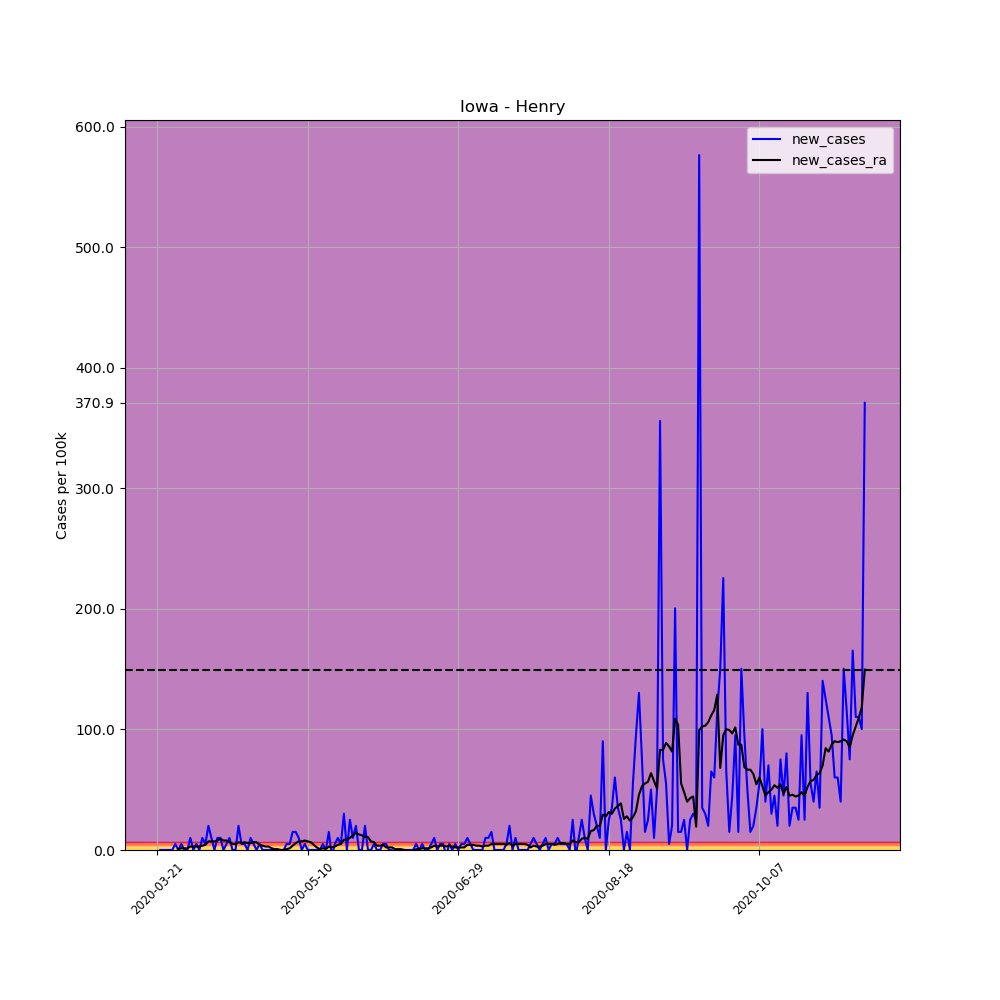

Source data for this figure (header and first rows):
, date, county, state, fips, cases, deaths, COUNTY, STNAME, CTYNAME, POPESTIMATE2019, per_100k, per_100k_ra, new_cases, new_cases_ra
224280, 2020-03-21, Henry, Iowa, 19087, 1, 0, 87, Iowa, Henry, 19954, 5.012, , , 
224281, 2020-03-22, Henry, Iowa, 19087, 1, 0, 87, Iowa, Henry, 19954, 5.012, , 0.0, 
224282, 2020-03-23, Henry, Iowa, 19087, 1, 0, 87, Iowa, Henry, 19954, 5.012, , 0.0, 
224283, 2020-03-24, Henry, Iowa, 19087, 1, 0, 87, Iowa, Henry, 19954, 5.012, , 0.0, 
224284, 2020-03-25, Henry, Iowa, 19087, 1, 0, 87, Iowa, Henry, 19954, 5.012, , 0.0, 
224285, 2020-03-26, Henry, Iowa, 19087, 1, 0, 87, Iowa, Henry, 19954, 5.012, , 0.0, 
224286, 2020-03-27, Henry, Iowa, 19087, 2, 0, 87, Iowa, Henry, 19954, 10.02, 5.727, 5.012, 
224287, 2020-03-28, Henry, Iowa, 19087, 2, 0, 87, Iowa, Henry, 19954, 10.02, 6.443, 0.0, 0.7159
224288, 2020-03-29, Henry, Iowa, 19087, 3, 0, 87, Iowa, Henry, 19954, 15.03, 7.875, 5.012, 1.432
224289, 2020-03-30, Henry, Iowa, 19087, 3, 0, 87, Iowa, Henry, 19954, 15.03, 9.307, 0.0, 1.432
224290, 2020-03-31, Henry, Iowa, 19087, 3, 0, 87, Iowa, Henry, 19954, 15.03, 10.74, 0.0, 1.432
224291, 2020-04-01, Henry, Iowa, 19087, 5, 0, 87, Iowa, Henry, 19954, 25.06, 13.6, 10.02, 2.864
224292, 2020-04-02, Henry, Iowa, 19087, 5, 0, 87, Iowa, Henry, 19954, 25.06, 16.47, 0.0, 2.864
224293, 2020-04-03, Henry, Iowa, 19087, 6, 0, 87, Iowa, Henry, 19954, 30.07, 19.33, 5.012, 2.864
224294, 2020-04-04, Henry, Iowa, 19087, 6, 0, 87, Iowa, Henry, 19954, 30.07, 22.19, 0.0, 2.864
224295, 2020-04-05, Henry, Iowa, 19087, 8, 1, 87, Iowa, Henry, 19954, 40.09, 25.77, 10.02, 3.58
224296, 2020-04-06, Henry, Iowa, 19087, 9, 1, 87, Iowa, Henry, 19954, 45.1, 30.07, 5.012, 4.296
224297, 2020-04-07, Henry, Iowa, 19087, 13, 1, 87, Iowa, Henry, 19954, 65.15, 37.23, 20.05, 7.159
224298, 2020-04-08, Henry, Iowa, 19087, 15, 1, 87, Iowa, Henry, 19954, 75.17, 44.39, 10.02, 7.159
224299, 2020-04-09, Henry, Iowa, 19087, 15, 1, 87, Iowa, Henry, 19954, 75.17, 51.55, 0.0, 7.159
224300, 2020-04-10, Henry, Iowa, 19087, 17, 1, 87, Iowa, Henry, 19954, 85.2, 59.42, 10.02, 7.875
224301, 2020-04-11, Henry, Iowa, 19087, 19, 1, 87, Iowa, Henry, 19954, 95.22, 68.73, 10.02, 9.307
224302, 2020-04-12, Henry, Iowa, 19087, 19, 1, 87, Iowa, Henry, 19954, 95.22, 76.6, 0.0, 7.875
224303, 2020-04-13, Henry, Iowa, 19087, 20, 1, 87, Iowa, Henry, 19954, 100.2, 84.48, 5.012, 7.875
224304, 2020-04-14, Henry, Iowa, 19087, 22, 1, 87, Iowa, Henry, 19954, 110.3, 90.92, 10.02, 6.443
224305, 2020-04-15, Henry, Iowa, 19087, 22, 1, 87, Iowa, Henry, 19954, 110.3, 95.93, 0.0, 5.012
224306, 2020-04-16, Henry, Iowa, 19087, 22, 1, 87, Iowa, Henry, 19954, 110.3, 100.9, 0.0, 5.012
224307, 2020-04-17, Henry, Iowa, 19087, 26, 1, 87, Iowa, Henry, 19954, 130.3, 107.4, 20.05, 6.443
224308, 2020-04-18, Henry, Iowa, 19087, 27, 1, 87, Iowa, Henry, 19954, 135.3, 113.1, 5.012, 5.727
224309, 2020-04-19, Henry, Iowa, 19087, 28, 1, 87, Iowa, Henry, 19954, 140.3, 119.6, 5.012, 6.443
224310, 2020-04-20, Henry, Iowa, 19087, 28, 1, 87, Iowa, Henry, 19954, 140.3, 125.3, 0.0, 5.727
224311, 2020-04-21, Henry, Iowa, 19087, 30, 1, 87, Iowa, Henry, 19954, 150.3, 131, 10.02, 5.727
224312, 2020-04-22, Henry, Iowa, 19087, 31, 1, 87, Iowa, Henry, 19954, 155.4, 137.5, 5.012, 6.443
224313, 2020-04-23, Henry, Iowa, 19087, 31, 1, 87, Iowa, Henry, 19954, 155.4, 143.9, 0.0, 6.443
224314, 2020-04-24, Henry, Iowa, 19087, 32, 1, 87, Iowa, Henry, 19954, 160.4, 148.2, 5.012, 4.296
224315, 2020-04-25, Henry, Iowa, 19087, 32, 1, 87, Iowa, Henry, 19954, 160.4, 151.8, 0.0, 3.58
224316, 2020-04-26, Henry, Iowa, 19087, 32, 1, 87, Iowa, Henry, 19954, 160.4, 154.6, 0.0, 2.864
224317, 2020-04-27, Henry, Iowa, 19087, 32, 1, 87, Iowa, Henry, 19954, 160.4, 157.5, 0.0, 2.864
224318, 2020-04-28, Henry, Iowa, 19087, 32, 1, 87, Iowa, Henry, 19954, 160.4, 158.9, 0.0, 1.432
224319, 2020-04-29, Henry, Iowa, 19087, 32, 1, 87, Iowa, Henry, 19954, 160.4, 159.7, 0.0, 0.7159
224320, 2020-04-30, Henry, Iowa, 19087, 32, 1, 87, Iowa, Henry, 19954, 160.4, 160.4, 0.0, 0.7159
224321, 2020-05-01, Henry, Iowa, 19087, 32, 1, 87, Iowa, Henry, 19954, 160.4, 160.4, 0.0, 0.0
224322, 2020-05-02, Henry, Iowa, 19087, 32, 1, 87, Iowa, Henry, 19954, 160.4, 160.4, 0.0, 0.0
224323, 2020-05-03, Henry, Iowa, 19087, 33, 1, 87, Iowa, Henry, 19954, 165.4, 161.1, 5.012, 0.7159
224324, 2020-05-04, Henry, Iowa, 19087, 34, 1, 87, Iowa, Henry, 19954, 170.4, 162.5, 5.012, 1.432
224325, 2020-05-05, Henry, Iowa, 19087, 37, 1, 87, Iowa, Henry, 19954, 185.4, 166.1, 15.03, 3.58
224326, 2020-05-06, Henry, Iowa, 19087, 40, 1, 87, Iowa, Henry, 19954, 200.5, 171.8, 15.03, 5.727
224327, 2020-05-07, Henry, Iowa, 19087, 42, 1, 87, Iowa, Henry, 19954, 210.5, 179, 10.02, 7.159
224328, 2020-05-08, Henry, Iowa, 19087, 42, 1, 87, Iowa, Henry, 19954, 210.5, 186.1, 0.0, 7.159
224329, 2020-05-09, Henry, Iowa, 19087, 43, 1, 87, Iowa, Henry, 19954, 215.5, 194, 5.012, 7.875
224330, 2020-05-10, Henry, Iowa, 19087, 43, 1, 87, Iowa, Henry, 19954, 215.5, 201.2, 0.0, 7.159
224331, 2020-05-11, Henry, Iowa, 19087, 43, 1, 87, Iowa, Henry, 19954, 215.5, 207.6, 0.0, 6.443
224332, 2020-05-12, Henry, Iowa, 19087, 43, 1, 87, Iowa, Henry, 19954, 215.5, 211.9, 0.0, 4.296
224333, 2020-05-13, Henry, Iowa, 19087, 43, 1, 87, Iowa, Henry, 19954, 215.5, 214.1, 0.0, 2.148
224334, 2020-05-14, Henry, Iowa, 19087, 43, 1, 87, Iowa, Henry, 19954, 215.5, 214.8, 0.0, 0.7159
224335, 2020-05-15, Henry, Iowa, 19087, 44, 1, 87, Iowa, Henry, 19954, 220.5, 216.2, 5.012, 1.432
224336, 2020-05-16, Henry, Iowa, 19087, 44, 1, 87, Iowa, Henry, 19954, 220.5, 216.9, 0.0, 0.7159
224337, 2020-05-17, Henry, Iowa, 19087, 47, 1, 87, Iowa, Henry, 19954, 235.5, 219.8, 15.03, 2.864
224338, 2020-05-18, Henry, Iowa, 19087, 46, 1, 87, Iowa, Henry, 19954, 230.5, 221.9, -5.012, 2.148
224339, 2020-05-19, Henry, Iowa, 19087, 47, 1, 87, Iowa, Henry, 19954, 235.5, 224.8, 5.012, 2.864
... 176 more rows
